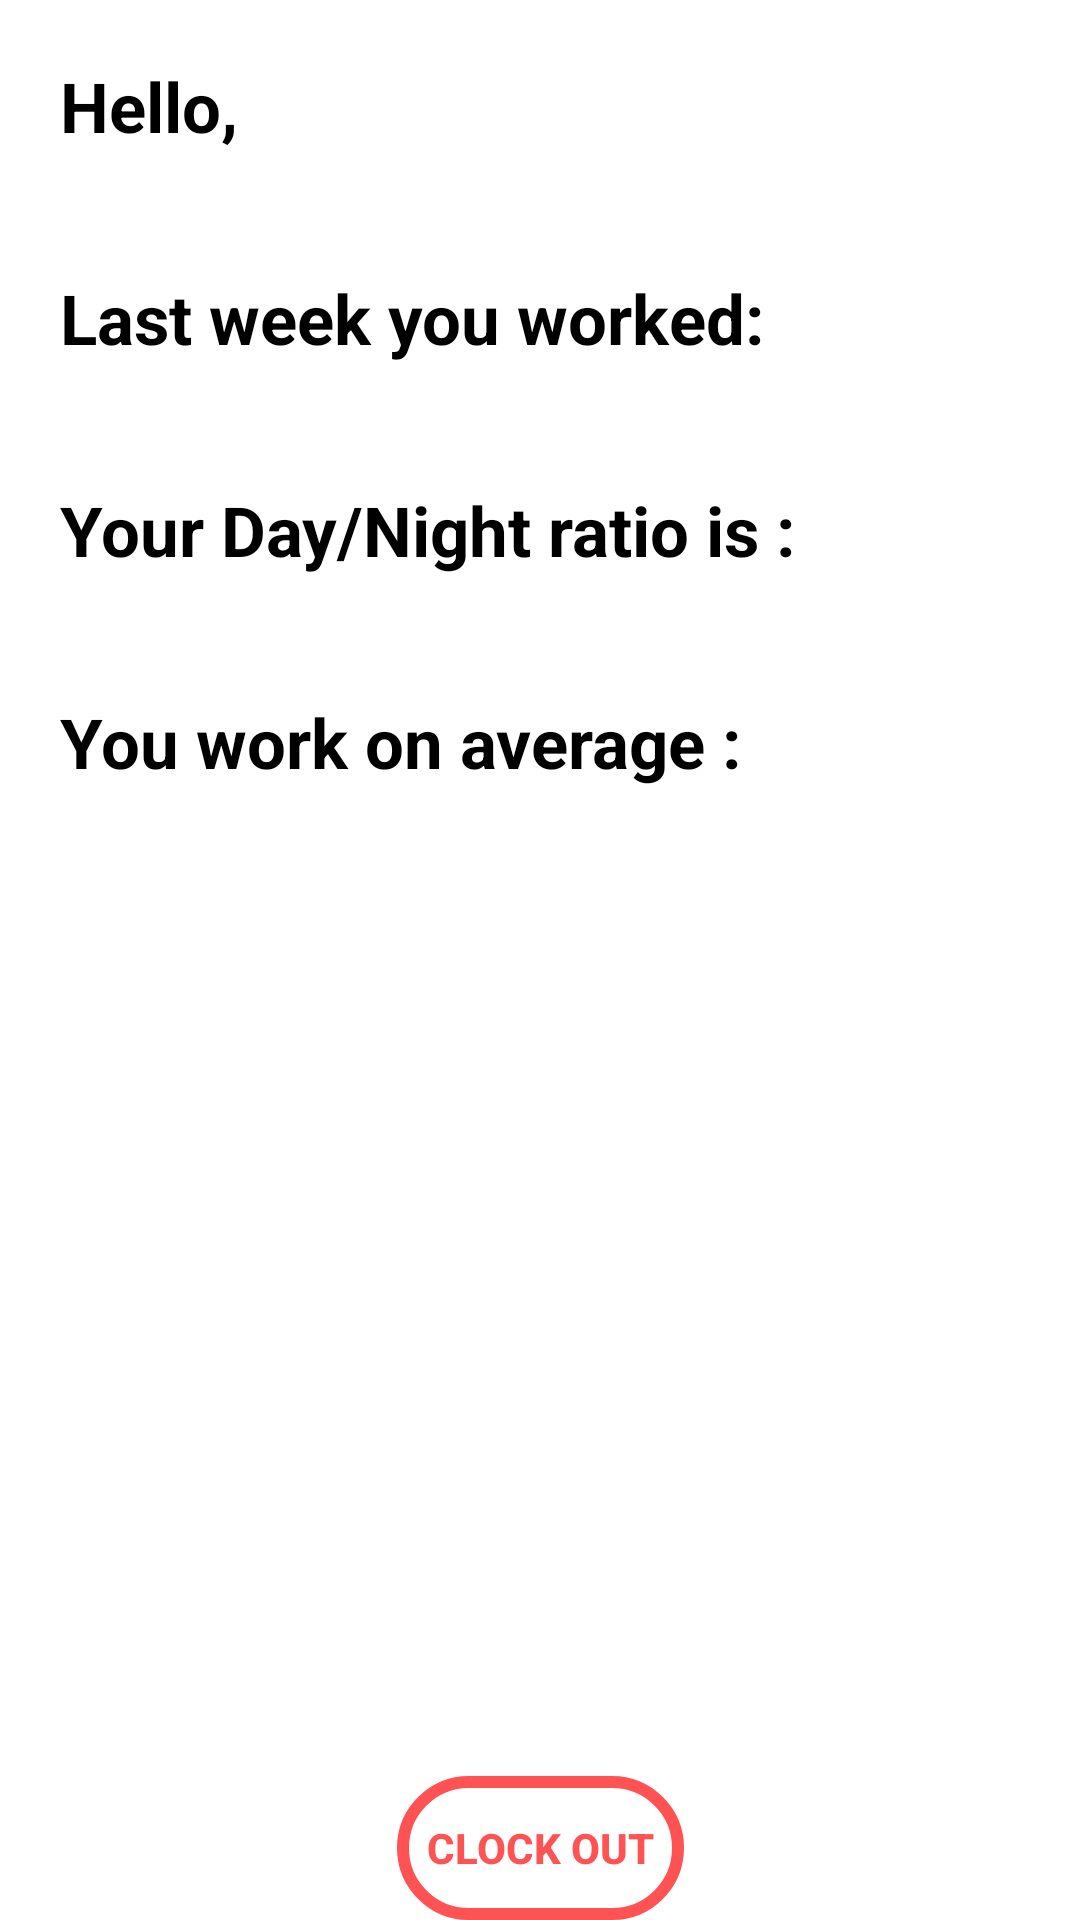

Here is an Android app screen rendered from its layout file. Give the layout XML and the strings, colors and styles it references.
<!-- AndroidManifest.xml: application theme Theme.CordovaKotlin -->
<!-- res/layout/fragment_home.xml -->
<?xml version="1.0" encoding="utf-8"?>
<androidx.constraintlayout.widget.ConstraintLayout
    xmlns:android="http://schemas.android.com/apk/res/android"
    xmlns:app="http://schemas.android.com/apk/res-auto"
    xmlns:tools="http://schemas.android.com/tools"
    android:layout_width="match_parent"
    android:layout_height="match_parent"
    tools:context=".MainActivity">

    <TextView
        android:id="@+id/profile"
        android:layout_width="wrap_content"
        android:layout_height="wrap_content"
        android:text="Hello,"
        android:textColor="@color/black"
        android:textStyle="bold"
        android:textSize="23sp"
        android:padding="20sp"
        app:layout_constraintHorizontal_bias="0.5"
        app:layout_constraintStart_toStartOf="parent"
        app:layout_constraintTop_toTopOf="parent"
         />
    <TextView
        android:id="@+id/lastweek"
        android:layout_width="wrap_content"
        android:layout_height="wrap_content"
        android:text="Last week you worked:"
        android:textColor="@color/black"
        android:textStyle="bold"
        android:textSize="23sp"
        android:padding="20sp"
        app:layout_constraintHorizontal_bias="0.5"
        app:layout_constraintStart_toStartOf="parent"
        app:layout_constraintTop_toBottomOf="@id/profile"
        />
    <TextView
        android:id="@+id/ratio"
        android:layout_width="wrap_content"
        android:layout_height="wrap_content"
        android:text="Your Day/Night ratio is :"
        android:textColor="@color/black"
        android:textStyle="bold"
        android:textSize="23sp"
        android:padding="20sp"
        app:layout_constraintHorizontal_bias="0.5"
        app:layout_constraintStart_toStartOf="parent"
        app:layout_constraintTop_toBottomOf="@id/lastweek"
        />
    <TextView
        android:id="@+id/average"
        android:layout_width="wrap_content"
        android:layout_height="wrap_content"
        android:text="You work on average :"
        android:textColor="@color/black"
        android:textStyle="bold"
        android:textSize="23sp"
        android:padding="20sp"
        app:layout_constraintHorizontal_bias="0.5"
        app:layout_constraintStart_toStartOf="parent"
        app:layout_constraintTop_toBottomOf="@id/ratio"
        />

    <android.widget.Button
        android:layout_width="wrap_content"
        android:layout_height="wrap_content"
        android:text="Clock Out"
        android:textStyle="bold"
        android:textColor="@color/red"
        android:background="@drawable/btn_shape_round"
        app:layout_constraintBottom_toBottomOf="parent"
        app:layout_constraintEnd_toEndOf="parent"
        app:layout_constraintHorizontal_bias="0.5"
        app:layout_constraintStart_toStartOf="parent"
        android:padding="10sp"
        />
</androidx.constraintlayout.widget.ConstraintLayout>
<!-- resources referenced by this layout -->
<resources>
  <color name="black">#FF000000</color>
  <color name="red">#FF5252</color>
  <!-- drawable btn_shape_round (drawable) -->
  <?xml version="1.0" encoding="utf-8"?>
  <shape xmlns:android="http://schemas.android.com/apk/res/android"
      android:shape="rectangle">
  
  <stroke android:width="4sp"
      android:color="@color/red"/>
  <corners android:radius="40sp"/>
  </shape>
  <style name="Theme.CordovaKotlin" parent="Theme.MaterialComponents.Light.NoActionBar">
          
          <item name="colorPrimary">@color/orange</item>
          <item name="colorPrimaryVariant">@color/purple_700</item>
          <item name="colorOnPrimary">@color/white</item>
          
          <item name="colorSecondary">@color/teal_200</item>
          <item name="colorSecondaryVariant">@color/teal_700</item>
          <item name="colorOnSecondary">@color/black</item>
          
          <item name="android:statusBarColor">?attr/colorPrimaryVariant</item>
          
      </style>
  <color name="orange">#F18A3E</color>
  <color name="purple_700">#FF3700B3</color>
  <color name="white">#FFFFFFFF</color>
  <color name="teal_200">#FF03DAC5</color>
  <color name="teal_700">#FF018786</color>
</resources>
